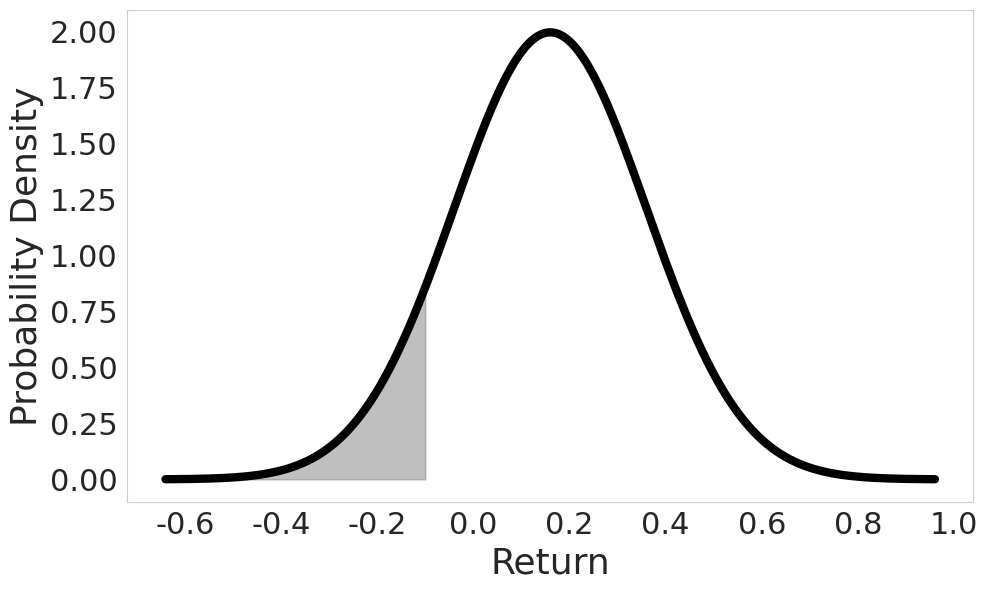

Write Python code to recreate this figure. (Note: this script raises an exception after producing the figure.)
import numpy as np
import matplotlib.pyplot as plt
import seaborn as sns
from scipy.stats import norm

# Set the parameters for the normal distribution
mean = 0.16
std_dev = 0.20

# Create an array of x values
x = np.linspace(mean - 4*std_dev, mean + 4*std_dev, 1000)

# Compute the PDF
pdf = norm.pdf(x, mean, std_dev)

# Create the plot
plt.figure(figsize=(10, 6))
sns.set_style("whitegrid")

# Plot the PDF
plt.plot(x, pdf, color='black', linewidth=6)

# Shade the area to the left of -0.10
x_fill = np.linspace(mean - 4*std_dev, -0.10, 100)
pdf_fill = norm.pdf(x_fill, mean, std_dev)
plt.fill_between(x_fill, pdf_fill, color='gray', alpha=0.5)

# Add labels and title
#plt.title('Normal Distribution PDF with Mean 0.16 and Std Dev 0.20', fontsize=16)
plt.xlabel('Return', fontsize=26)
plt.ylabel('Probability Density', fontsize=26)


# Set larger font sizes for tick labels
plt.xticks(fontsize=22)
plt.yticks(fontsize=22)

# Remove grid lines
plt.grid(False)
# Use tight layout to adjust subplot parameters
plt.tight_layout()
plt.savefig('plots/CH4_normalcdf1.png', dpi=300)  # Save with high resolution (300 dpi)

# Show the plot
plt.show()
